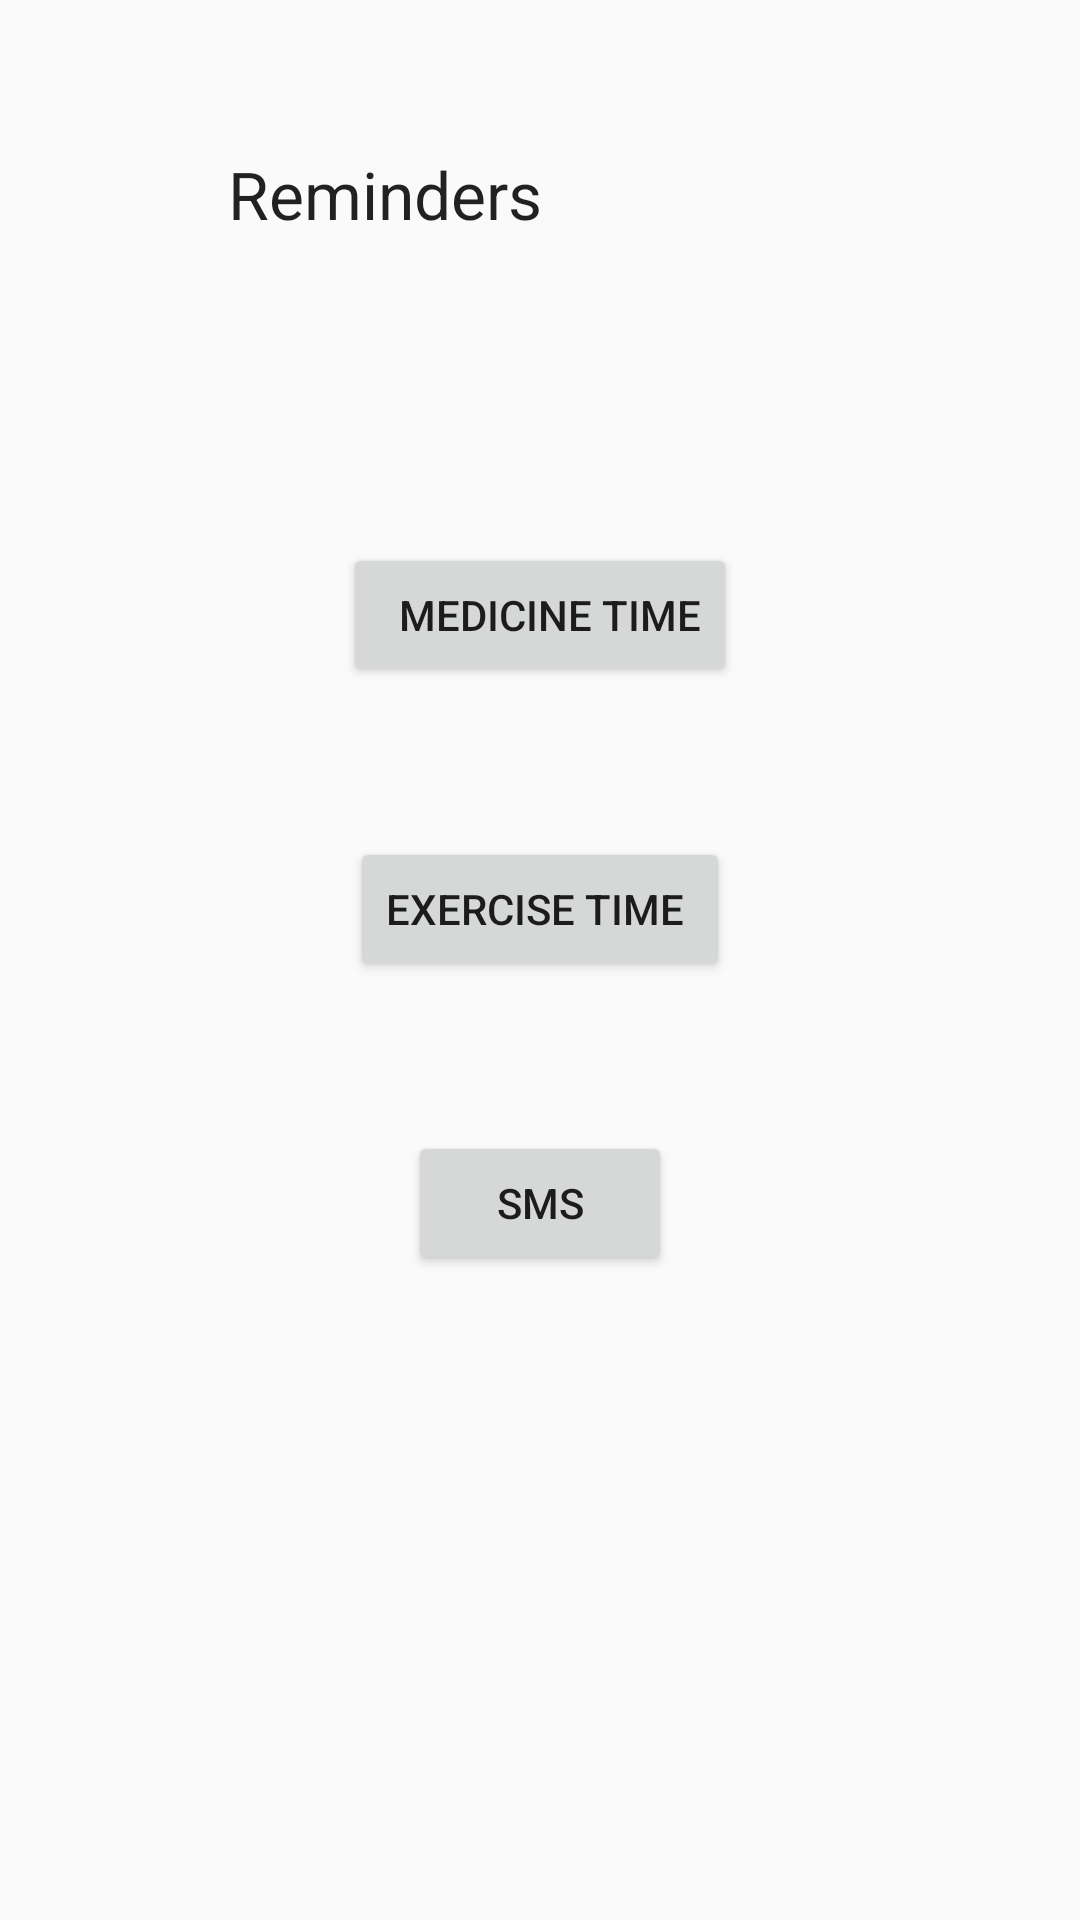

Write the Android layout XML for this screen, with the resource values it uses.
<!-- AndroidManifest.xml: application theme AppTheme -->
<!-- res/layout/activity_reminders.xml -->
<?xml version="1.0" encoding="utf-8"?>
<androidx.constraintlayout.widget.ConstraintLayout xmlns:android="http://schemas.android.com/apk/res/android"
    xmlns:app="http://schemas.android.com/apk/res-auto"
    xmlns:tools="http://schemas.android.com/tools"
    android:layout_width="match_parent"
    android:layout_height="match_parent"
    tools:context=".Reminders">

    <TextView
        android:id="@+id/textView4"
        android:layout_width="208dp"
        android:layout_height="41dp"
        android:layout_marginTop="50dp"
        android:text="@string/option3"
        android:textAppearance="@style/TextAppearance.AppCompat.Large"
        app:layout_constraintEnd_toEndOf="parent"
        app:layout_constraintStart_toStartOf="parent"
        app:layout_constraintTop_toTopOf="parent"></TextView>

    <Button
        android:id="@+id/MedicineTime"
        android:layout_width="wrap_content"
        android:layout_height="wrap_content"
        android:layout_marginTop="90dp"
        android:onClick="onMedicineBtnClick"
        android:text="  Medicine Time"
        app:layout_constraintEnd_toEndOf="@+id/textView4"
        app:layout_constraintStart_toStartOf="@+id/textView4"
        app:layout_constraintTop_toBottomOf="@+id/textView4" />

    <Button
        android:id="@+id/ExerciseTime"
        android:layout_width="wrap_content"
        android:layout_height="wrap_content"
        android:layout_marginTop="50dp"
        android:onClick="onExerciseTimeBtnClick"
        android:text="Exercise Time "
        app:layout_constraintEnd_toEndOf="@+id/MedicineTime"
        app:layout_constraintStart_toStartOf="@+id/MedicineTime"
        app:layout_constraintTop_toBottomOf="@+id/MedicineTime" />

    <Button
        android:id="@+id/Sms"
        android:layout_width="wrap_content"
        android:layout_height="wrap_content"
        android:layout_marginTop="50dp"
        android:onClick="onSmsBtnClick"
        android:text="SMS"
        app:layout_constraintEnd_toEndOf="@+id/ExerciseTime"
        app:layout_constraintStart_toStartOf="@+id/ExerciseTime"
        app:layout_constraintTop_toBottomOf="@+id/ExerciseTime" />

</androidx.constraintlayout.widget.ConstraintLayout>
<!-- resources referenced by this layout -->
<resources>
  <string name="option3">Reminders</string>
  <style name="AppTheme" parent="Theme.AppCompat.Light.DarkActionBar">
          
          <item name="colorPrimary">@color/materialBlue</item>
          <item name="colorPrimaryDark">@color/colorAccent</item>
          <item name="colorAccent">@color/liteRed</item>
      </style>
  <color name="materialBlue">#2196F3</color>
  <color name="colorAccent">#03DAC5</color>
  <color name="liteRed">#3f51</color>
</resources>
